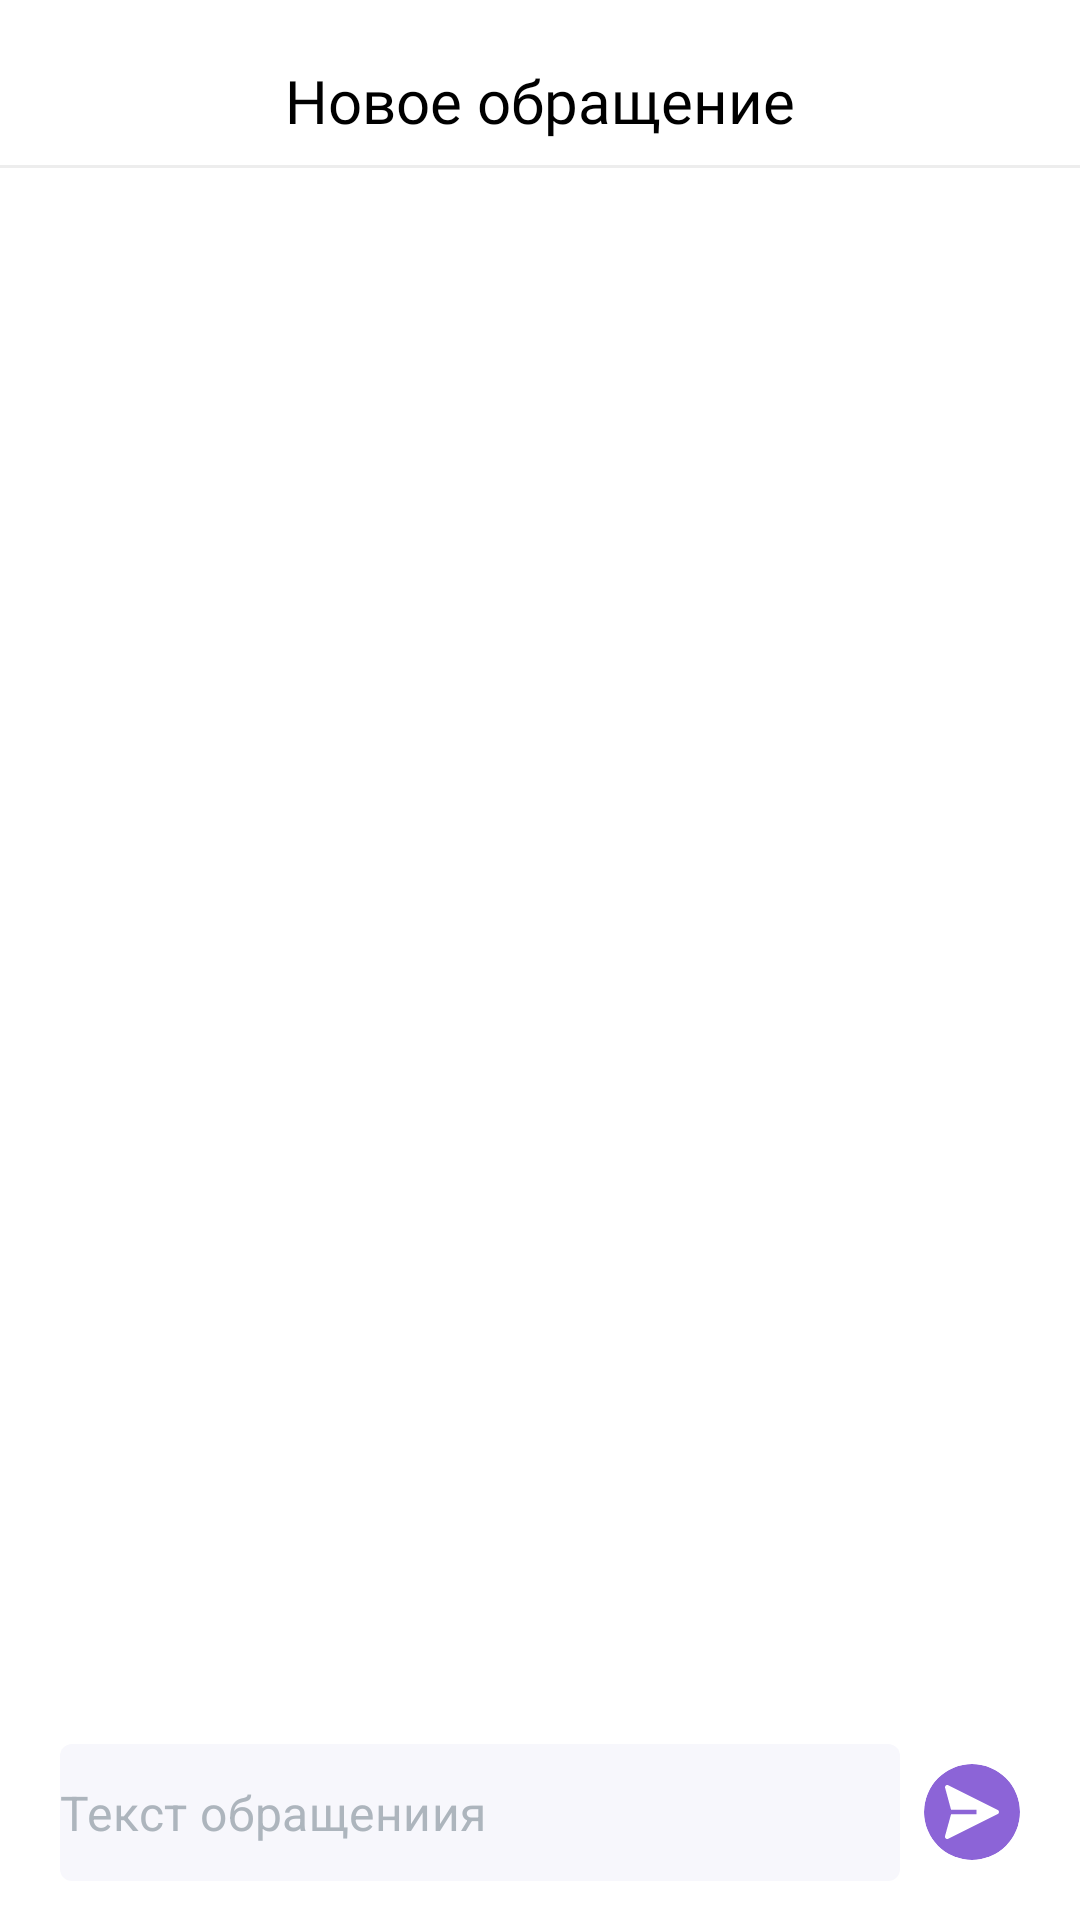

Produce the Android XML layout that renders to this screen, including the resource entries it uses.
<!-- AndroidManifest.xml: application theme Theme.Onboarding -->
<!-- res/layout/fragment_new_appeal.xml -->
<?xml version="1.0" encoding="utf-8"?>
<androidx.constraintlayout.widget.ConstraintLayout xmlns:android="http://schemas.android.com/apk/res/android"
    xmlns:app="http://schemas.android.com/apk/res-auto"
    xmlns:tools="http://schemas.android.com/tools"
    android:layout_width="match_parent"
    android:layout_height="match_parent"
    tools:context=".presentation.support.appeal_page.AppealPageFragment">

    <androidx.constraintlayout.widget.Guideline
        android:id="@+id/gl_top"
        android:layout_width="wrap_content"
        android:layout_height="wrap_content"
        android:orientation="horizontal"
        app:layout_constraintGuide_begin="@dimen/gl_top" />

    <androidx.constraintlayout.widget.Guideline
        android:id="@+id/gl_start"
        android:layout_width="wrap_content"
        android:layout_height="wrap_content"
        android:orientation="vertical"
        app:layout_constraintGuide_begin="@dimen/gl_start" />

    <androidx.constraintlayout.widget.Guideline
        android:id="@+id/gl_end"
        android:layout_width="wrap_content"
        android:layout_height="wrap_content"
        android:orientation="vertical"
        app:layout_constraintGuide_end="@dimen/gl_end" />

    <ImageView
        android:layout_width="wrap_content"
        android:layout_height="wrap_content"
        android:src="@drawable/ic_back_button"
        app:layout_constraintStart_toStartOf="@id/gl_start"
        app:layout_constraintTop_toTopOf="@id/gl_top" />

    <TextView
        android:id="@+id/tv_appeal_title"
        android:layout_width="wrap_content"
        android:layout_height="wrap_content"
        android:fontFamily="@font/mulish_bold"
        android:text="@string/new_appeal"
        android:textColor="@color/black"
        android:textSize="20sp"
        app:layout_constraintEnd_toEndOf="@id/gl_end"
        app:layout_constraintStart_toStartOf="@id/gl_start"
        app:layout_constraintTop_toTopOf="@id/gl_top" />

    <View
        android:id="@+id/line"
        android:layout_width="match_parent"
        android:layout_height="1dp"
        android:layout_marginTop="@dimen/space_2x"
        android:background="@color/neutral_line"
        app:layout_constraintTop_toBottomOf="@id/tv_appeal_title" />

    <androidx.constraintlayout.widget.ConstraintLayout
        android:id="@+id/cl_client_message"
        android:layout_width="0dp"
        android:layout_height="wrap_content"
        android:layout_marginTop="@dimen/space_8x"
        android:visibility="gone"
        android:background="@drawable/client_appeal_message_background"
        android:padding="14dp"
        app:cardCornerRadius="20dp"
        app:layout_constraintEnd_toEndOf="@id/gl_end"
        app:layout_constraintStart_toStartOf="@id/gl_start"
        app:layout_constraintTop_toBottomOf="@id/line">

        <TextView
            android:id="@+id/tv_appeal_client_message"
            android:layout_width="match_parent"
            android:layout_height="wrap_content"
            android:fontFamily="@font/mulish_bold"
            android:text=""
            android:textColor="@color/white"
            android:textSize="16sp"
            app:layout_constraintStart_toStartOf="parent"
            app:layout_constraintTop_toTopOf="parent" />

        <androidx.cardview.widget.CardView
            android:id="@+id/cv_client_picture"
            android:layout_width="24dp"
            android:layout_height="24dp"
            android:layout_marginTop="@dimen/space_5x"
            app:cardCornerRadius="50dp"
            app:layout_constraintStart_toStartOf="parent"
            app:layout_constraintTop_toBottomOf="@id/tv_appeal_client_message">

            <ImageView
                android:id="@+id/iv_client_picture"
                android:layout_width="match_parent"
                android:layout_height="match_parent"
                android:src="@color/main_yellow" />

        </androidx.cardview.widget.CardView>

        <TextView
            android:id="@+id/tv_client_name"
            android:layout_width="wrap_content"
            android:layout_height="wrap_content"
            android:layout_marginStart="@dimen/space_2x"
            android:fontFamily="@font/mulish_medium"
            tools:text="Алена Рыжова"
            android:textColor="@color/white"
            android:textSize="12sp"
            app:layout_constraintBottom_toBottomOf="@id/cv_client_picture"
            app:layout_constraintStart_toEndOf="@id/cv_client_picture"
            app:layout_constraintTop_toTopOf="@id/cv_client_picture" />

        <TextView
            android:id="@+id/tv_client_message_time"
            android:layout_width="wrap_content"
            android:layout_height="wrap_content"
            android:fontFamily="@font/mulish_bold"
            tools:text="15:12"
            android:textColor="@color/white"
            android:textSize="8sp"
            app:layout_constraintBottom_toBottomOf="parent"
            app:layout_constraintEnd_toEndOf="parent" />

    </androidx.constraintlayout.widget.ConstraintLayout>

    <androidx.constraintlayout.widget.ConstraintLayout
        android:id="@+id/cl_hr_message"
        android:layout_width="0dp"
        android:layout_height="wrap_content"
        android:layout_marginTop="@dimen/space_6x"
        android:background="@drawable/hr_appeal_message_background"
        android:padding="14dp"
        android:visibility="gone"
        app:cardCornerRadius="20dp"
        app:layout_constraintEnd_toEndOf="@id/gl_end"
        app:layout_constraintStart_toStartOf="@id/gl_start"
        app:layout_constraintTop_toBottomOf="@id/cl_client_message">

        <TextView
            android:id="@+id/tv_appeal_hr_message"
            android:layout_width="match_parent"
            android:layout_height="wrap_content"
            android:fontFamily="@font/mulish_bold"
            android:text=""
            android:textColor="@color/black"
            android:textSize="16sp"
            app:layout_constraintStart_toStartOf="parent"
            app:layout_constraintTop_toTopOf="parent" />

        <androidx.cardview.widget.CardView
            android:id="@+id/cv_hr_picture"
            android:layout_width="24dp"
            android:layout_height="24dp"
            android:layout_marginTop="@dimen/space_5x"
            app:cardCornerRadius="50dp"
            app:layout_constraintEnd_toEndOf="parent"
            app:layout_constraintTop_toBottomOf="@id/tv_appeal_hr_message">

            <ImageView
                android:id="@+id/iv_hr_picture"
                android:layout_width="match_parent"
                android:layout_height="match_parent"
                android:src="@color/main_purple"
                tools:ignore="ContentDescription" />

        </androidx.cardview.widget.CardView>

        <TextView
            android:id="@+id/tv_hr_name"
            android:layout_width="wrap_content"
            android:layout_height="wrap_content"
            android:layout_marginEnd="@dimen/space_2x"
            android:fontFamily="@font/mulish_medium"
            tools:text="Алена Рыжова"
            android:textColor="@color/black"
            android:textSize="12sp"
            app:layout_constraintBottom_toBottomOf="@id/cv_hr_picture"
            app:layout_constraintEnd_toStartOf="@id/cv_hr_picture"
            app:layout_constraintTop_toTopOf="@id/cv_hr_picture" />

        <TextView
            android:id="@+id/tv_hr_message_time"
            android:layout_width="wrap_content"
            android:layout_height="wrap_content"
            android:fontFamily="@font/mulish_bold"
            tools:text="15:12"
            android:textColor="@color/black"
            android:textSize="8sp"
            app:layout_constraintBottom_toBottomOf="parent"
            app:layout_constraintStart_toStartOf="parent" />

    </androidx.constraintlayout.widget.ConstraintLayout>

    <com.google.android.material.textfield.TextInputLayout
        android:id="@+id/til_message"
        android:layout_width="0dp"
        android:layout_height="wrap_content"
        android:background="@drawable/input_field_background"
        android:textColorHint="@color/neutral_disabled"
        android:layout_marginEnd="@dimen/space_2x"
        app:boxStrokeWidth="0dp"
        app:hintEnabled="false"
        app:layout_constraintTop_toTopOf="@id/cv_send_message_button"
        app:layout_constraintBottom_toBottomOf="@id/cv_send_message_button"
        app:layout_constraintEnd_toStartOf="@id/cv_send_message_button"
        app:layout_constraintStart_toStartOf="@id/gl_start"
        app:prefixTextColor="@color/white">

        <com.google.android.material.textfield.TextInputEditText
            android:id="@+id/et_message"
            android:layout_width="match_parent"
            android:layout_height="match_parent"
            android:background="#00000000"
            android:hint="@string/message"
            android:inputType="text"
            android:paddingHorizontal="0dp"
            android:paddingVertical="@dimen/space_3x"
            android:textColor="@color/black"
            android:textColorHint="@color/neutral_disabled"
            android:textCursorDrawable="@null"
            android:textSize="16sp" />
    </com.google.android.material.textfield.TextInputLayout>

    <androidx.cardview.widget.CardView
        android:id="@+id/cv_send_message_button"
        android:layout_width="@dimen/space_8x"
        android:layout_height="@dimen/space_8x"
        android:layout_marginBottom="@dimen/space_5x"
        android:backgroundTint="@color/main_purple"
        app:cardCornerRadius="100dp"
        app:cardElevation="0dp"
        app:layout_constraintBottom_toBottomOf="parent"
        app:layout_constraintEnd_toEndOf="@id/gl_end">

        <ImageView
            android:id="@+id/iv_send_message_button"
            android:layout_width="match_parent"
            android:layout_height="match_parent"
            android:background="@color/transparent"
            android:padding="@dimen/space_1x"
            android:scaleType="fitXY"
            app:srcCompat="@drawable/ic_send_message"
            app:tint="@color/white"
            tools:ignore="ContentDescription" />

    </androidx.cardview.widget.CardView>

</androidx.constraintlayout.widget.ConstraintLayout>
<!-- resources referenced by this layout -->
<resources>
  <color name="black">#FF000000</color>
  <color name="main_purple">#8C64D7</color>
  <color name="main_yellow">#DAEF14</color>
  <color name="neutral_disabled">#ADB5BD</color>
  <color name="neutral_line">#EDEDED</color>
  <color name="transparent">#00000000</color>
  <color name="white">#FFFFFFFF</color>
  <dimen name="gl_end">20dp</dimen>
  <dimen name="gl_start">20dp</dimen>
  <dimen name="gl_top">20dp</dimen>
  <dimen name="space_1x">4dp</dimen>
  <dimen name="space_2x">8dp</dimen>
  <dimen name="space_3x">12dp</dimen>
  <dimen name="space_5x">20dp</dimen>
  <dimen name="space_6x">24dp</dimen>
  <dimen name="space_8x">32dp</dimen>
  <!-- drawable client_appeal_message_background (drawable) -->
  <?xml version="1.0" encoding="utf-8"?>
  <shape xmlns:android="http://schemas.android.com/apk/res/android">
  
      <solid android:color="@color/main_purple"/>
      <corners android:radius="20dp"/>
  
  </shape>
  <!-- drawable hr_appeal_message_background (drawable) -->
  <?xml version="1.0" encoding="utf-8"?>
  <shape xmlns:android="http://schemas.android.com/apk/res/android">
  
      <solid android:color="@color/main_yellow"/>
      <corners android:radius="20dp"/>
  
  </shape>
  <!-- drawable ic_send_message (drawable) -->
  <vector xmlns:android="http://schemas.android.com/apk/res/android"
      android:width="24dp"
      android:height="24dp"
      android:viewportWidth="32"
      android:viewportHeight="32">
    <path
        android:pathData="M27.45,15.11l-22,-11a1,1 0,0 0,-1.08 0.12,1 1,0 0,0 -0.33,1L6.69,15H18v2H6.69L4,26.74A1,1 0,0 0,5 28a1,1 0,0 0,0.45 -0.11l22,-11a1,1 0,0 0,0 -1.78Z"
        android:fillColor="#000000"/>
  </vector>
  <!-- drawable input_field_background (drawable) -->
  <?xml version="1.0" encoding="utf-8"?>
  <shape xmlns:android="http://schemas.android.com/apk/res/android">
  
      <solid android:color="@color/neutral_off_white"/>
      <corners android:radius="4dp"/>
  </shape>
  <string name="message">Текст обращениия</string>
  <string name="new_appeal">Новое обращение</string>
  <style name="Theme.Onboarding" parent="Theme.MaterialComponents.DayNight.NoActionBar">
          
          <item name="colorPrimary">@color/purple_500</item>
          <item name="colorPrimaryVariant">@color/purple_700</item>
          <item name="colorOnPrimary">@color/white</item>
          
          <item name="colorSecondary">@color/teal_200</item>
          <item name="colorSecondaryVariant">@color/teal_700</item>
          <item name="colorOnSecondary">@color/black</item>
          
          <item name="android:statusBarColor">#000000</item>
          
      </style>
  <color name="neutral_off_white">#F7F7FC</color>
  <color name="purple_500">#FF6200EE</color>
  <color name="purple_700">#FF3700B3</color>
  <color name="teal_200">#FF03DAC5</color>
  <color name="teal_700">#FF018786</color>
</resources>
